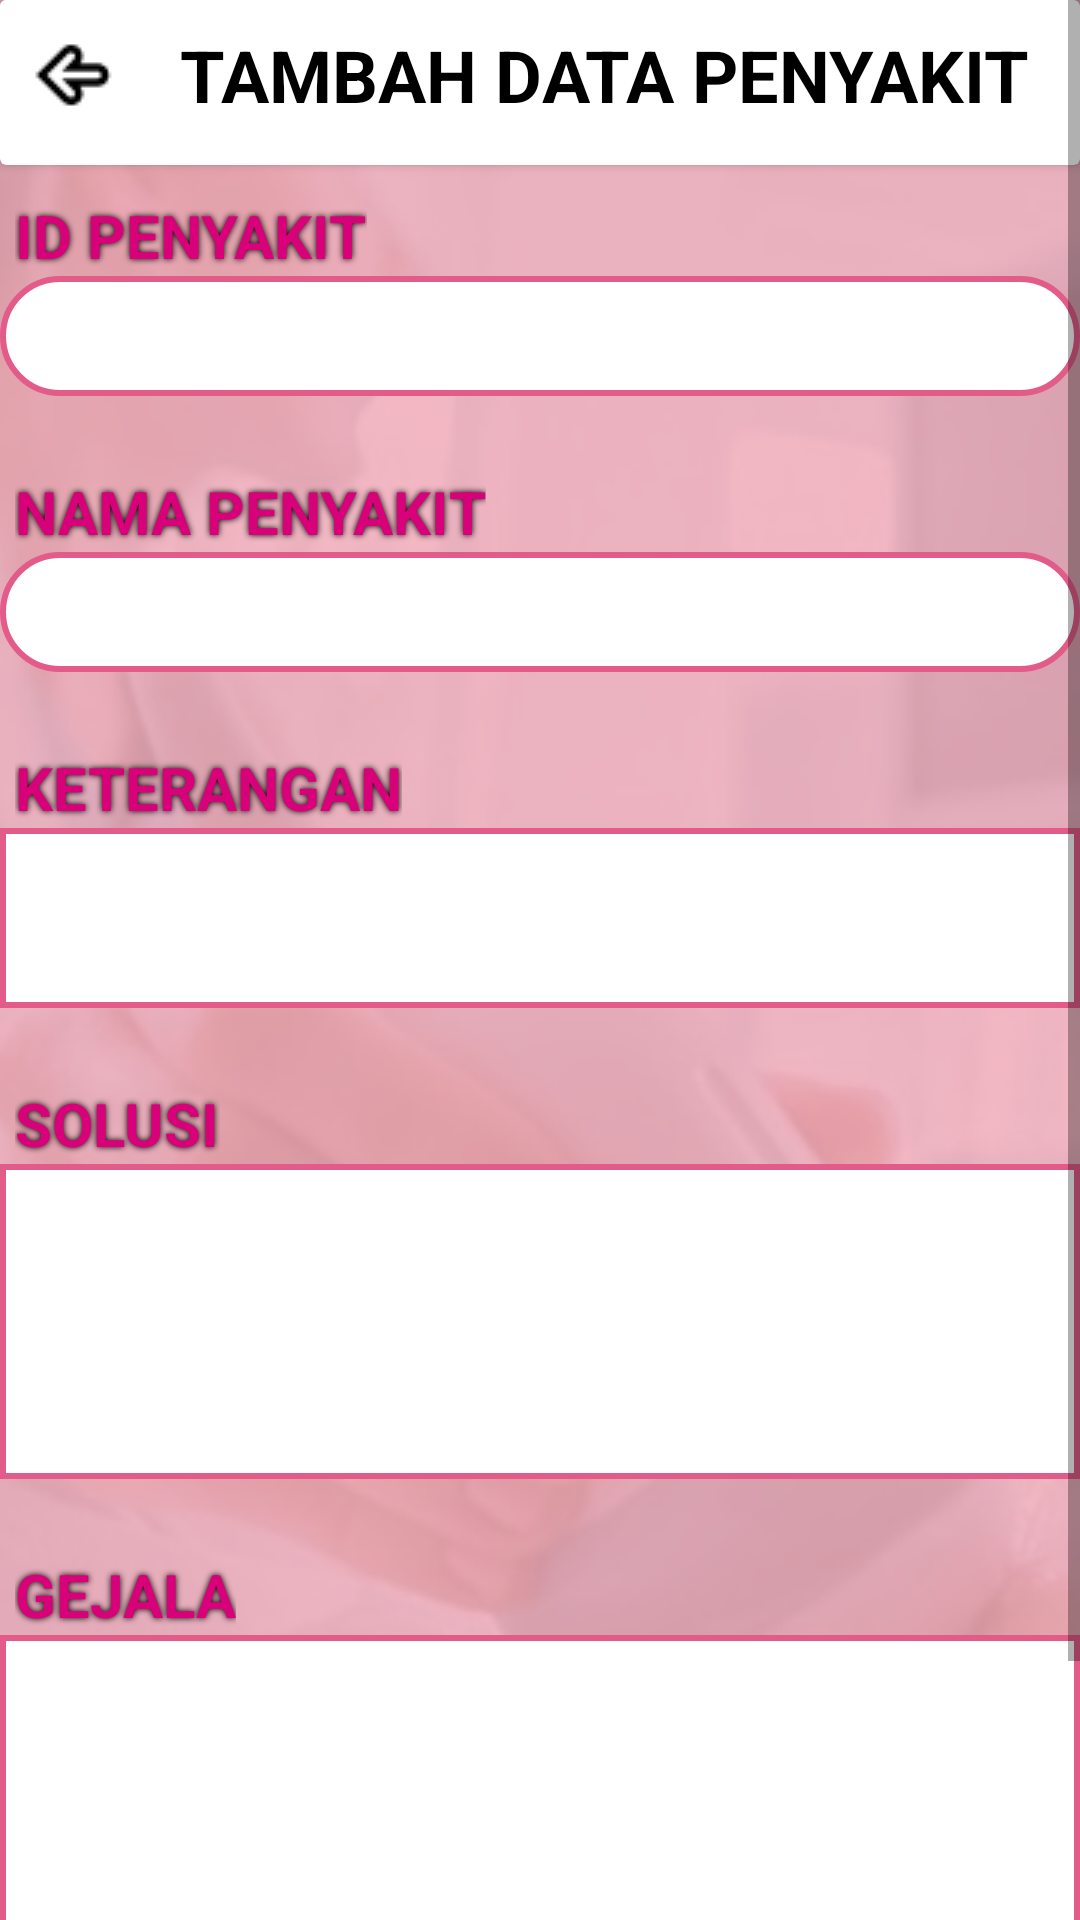

Write the Android layout XML for this screen, with the resource values it uses.
<!-- AndroidManifest.xml: application theme Theme.SispakKehamilan -->
<!-- res/layout/activity_tambah_data_penyakit.xml -->
<?xml version="1.0" encoding="utf-8"?>
<RelativeLayout
    xmlns:android="http://schemas.android.com/apk/res/android"
    xmlns:app="http://schemas.android.com/apk/res-auto"
    xmlns:tools="http://schemas.android.com/tools"
    android:layout_width="match_parent"
    android:layout_height="match_parent"
    android:background="@drawable/bg"
    tools:context=".Admin.TambahDataPenyakit">

    <ScrollView
        android:layout_width="match_parent"
        android:layout_height="match_parent">

    <LinearLayout
        android:layout_width="match_parent"
        android:layout_height="wrap_content"
        android:orientation="vertical">

    <androidx.cardview.widget.CardView
        android:layout_width="match_parent"
        android:layout_height="55dp">
        <LinearLayout
            android:layout_width="match_parent"
            android:layout_height="wrap_content">

            <ImageButton
                android:id="@+id/tambahpnykembali"
                android:layout_width="50dp"
                android:layout_height="50dp"
                android:src="@drawable/bck"
                android:layout_marginEnd="10dp"
                android:background="@color/white"/>

            <TextView
                android:layout_width="wrap_content"
                android:layout_height="wrap_content"
                android:text="TAMBAH DATA PENYAKIT"
                android:textColor="@color/black"
                android:textStyle="bold"
                android:textSize="24dp"
                android:layout_gravity="center"/>

        </LinearLayout>

    </androidx.cardview.widget.CardView>

        <TextView
            android:layout_width="wrap_content"
            android:layout_height="wrap_content"
            android:text="ID PENYAKIT"
            android:layout_marginTop="10dp"
            android:layout_marginStart="5dp"
            android:textColor="#D9017A"
            android:shadowColor="@color/black"
            android:shadowDx="0"
            android:shadowDy="0"
            android:shadowRadius="5"
            android:textStyle="bold"
            android:textSize="20dp" />

        <EditText
            android:layout_width="match_parent"
            android:layout_height="40dp"
            android:background="@drawable/editcard"
            android:id="@+id/tmbhidpny"
            android:textStyle="bold"
            android:textColor="@color/black"
            android:textAlignment="textStart"
            android:textSize="16dp"
            android:paddingStart="10dp"/>

        <TextView
            android:layout_width="wrap_content"
            android:layout_height="wrap_content"
            android:text="NAMA PENYAKIT"
            android:layout_marginTop="25dp"
            android:layout_marginStart="5dp"
            android:textColor="#D9017A"
            android:shadowColor="@color/black"
            android:shadowDx="0"
            android:shadowDy="0"
            android:shadowRadius="5"
            android:textStyle="bold"
            android:textSize="20dp" />

        <EditText
            android:layout_width="match_parent"
            android:layout_height="40dp"
            android:background="@drawable/editcard"
            android:id="@+id/tmbhnamapny"
            android:textColor="@color/black"
            android:textAlignment="textStart"
            android:textStyle="bold"
            android:textSize="16dp"
            android:paddingStart="10dp"/>

        <TextView
            android:layout_width="wrap_content"
            android:layout_height="wrap_content"
            android:text="KETERANGAN"
            android:layout_marginTop="25dp"
            android:layout_marginStart="5dp"
            android:textColor="#D9017A"
            android:shadowColor="@color/black"
            android:shadowDx="0"
            android:shadowDy="0"
            android:shadowRadius="5"
            android:textStyle="bold"
            android:textSize="20dp" />

        <EditText
            android:layout_width="match_parent"
            android:layout_height="60dp"
            android:background="@drawable/editcard2"
            android:id="@+id/tmbhketepny"
            android:textStyle="bold"
            android:textSize="16dp"
            android:textColor="@color/black"
            android:textAlignment="textStart"
            android:paddingStart="3dp"/>

        <TextView
            android:layout_width="wrap_content"
            android:layout_height="wrap_content"
            android:text="SOLUSI"
            android:layout_marginTop="25dp"
            android:layout_marginStart="5dp"
            android:textColor="#D9017A"
            android:shadowColor="@color/black"
            android:shadowDx="0"
            android:shadowDy="0"
            android:shadowRadius="5"
            android:textStyle="bold"
            android:textSize="20dp" />

        <EditText
            android:layout_width="match_parent"
            android:layout_height="105dp"
            android:background="@drawable/editcard2"
            android:id="@+id/tmbhsolupny"
            android:textStyle="bold"
            android:textColor="@color/black"
            android:textAlignment="textStart"
            android:textSize="16dp"
            android:paddingStart="3dp"/>

        <TextView
            android:layout_width="wrap_content"
            android:layout_height="wrap_content"
            android:text="GEJALA"
            android:layout_marginTop="25dp"
            android:layout_marginStart="5dp"
            android:textColor="#D9017A"
            android:shadowColor="@color/black"
            android:shadowDx="0"
            android:shadowDy="0"
            android:shadowRadius="5"
            android:textStyle="bold"
            android:textSize="20dp" />

        <EditText
            android:layout_width="match_parent"
            android:layout_height="100dp"
            android:background="@drawable/editcard2"
            android:id="@+id/tmbhciripny"
            android:textStyle="bold"
            android:textColor="@color/black"
            android:textAlignment="textStart"
            android:textSize="16dp"
            android:paddingStart="3dp"/>

        <Button
            android:id="@+id/buttambahpenyakit"
            android:layout_width="170dp"
            android:layout_height="65dp"
            android:layout_marginTop="10dp"
            android:background="@drawable/cusbut"
            android:text="TAMBAH"
            android:textAlignment="center"
            android:textSize="25dp"
            android:layout_marginBottom="20dp"
            android:textColor="#025F00"
            android:layout_gravity="center"
            android:textStyle="bold"/>

    </LinearLayout>
    </ScrollView>

</RelativeLayout>
<!-- resources referenced by this layout -->
<resources>
  <color name="black">#FF000000</color>
  <color name="white">#FFFFFFFF</color>
  <!-- drawable bck: png bitmap (drawable, 373 bytes) -->
  <!-- drawable bg: png bitmap (drawable, 106998 bytes) -->
  <!-- drawable cusbut (drawable) -->
  <?xml version="1.0" encoding="utf-8"?>
  <shape xmlns:android="http://schemas.android.com/apk/res/android"
      android:shape="rectangle">
  
      <gradient
          android:startColor="#FFFF"
          android:endColor="#F2ACB9"
          android:type="linear"/>
      <corners android:radius="45dp"/>
      <stroke android:color="@color/black"
          android:width="1dp"/>
  </shape>
  <!-- drawable editcard (drawable) -->
  <?xml version="1.0" encoding="utf-8"?>
  <shape xmlns:android="http://schemas.android.com/apk/res/android"
      android:shape="rectangle">
          <stroke android:color="#E35B89"
              android:width="2dp"/>
          <corners android:radius="45dp"/>
          <solid android:color="@color/white" />
  </shape>
  <!-- drawable editcard2 (drawable) -->
  <?xml version="1.0" encoding="utf-8"?>
  <shape xmlns:android="http://schemas.android.com/apk/res/android"
      android:shape="rectangle">
      <stroke android:color="#E35B89"
          android:width="2dp"/>
      <solid android:color="@color/white" />
  </shape>
  <style name="Theme.SispakKehamilan" parent="Base.Theme.SispakKehamilan">
      <item name="windowActionBar">false</item>
      <item name="windowNoTitle">true</item>
      <item name="android:windowFullscreen">true</item>/&gt;
      </style>
  <style name="Base.Theme.SispakKehamilan" parent="Theme.AppCompat.Light.DarkActionBar">
          
          
      </style>
</resources>
